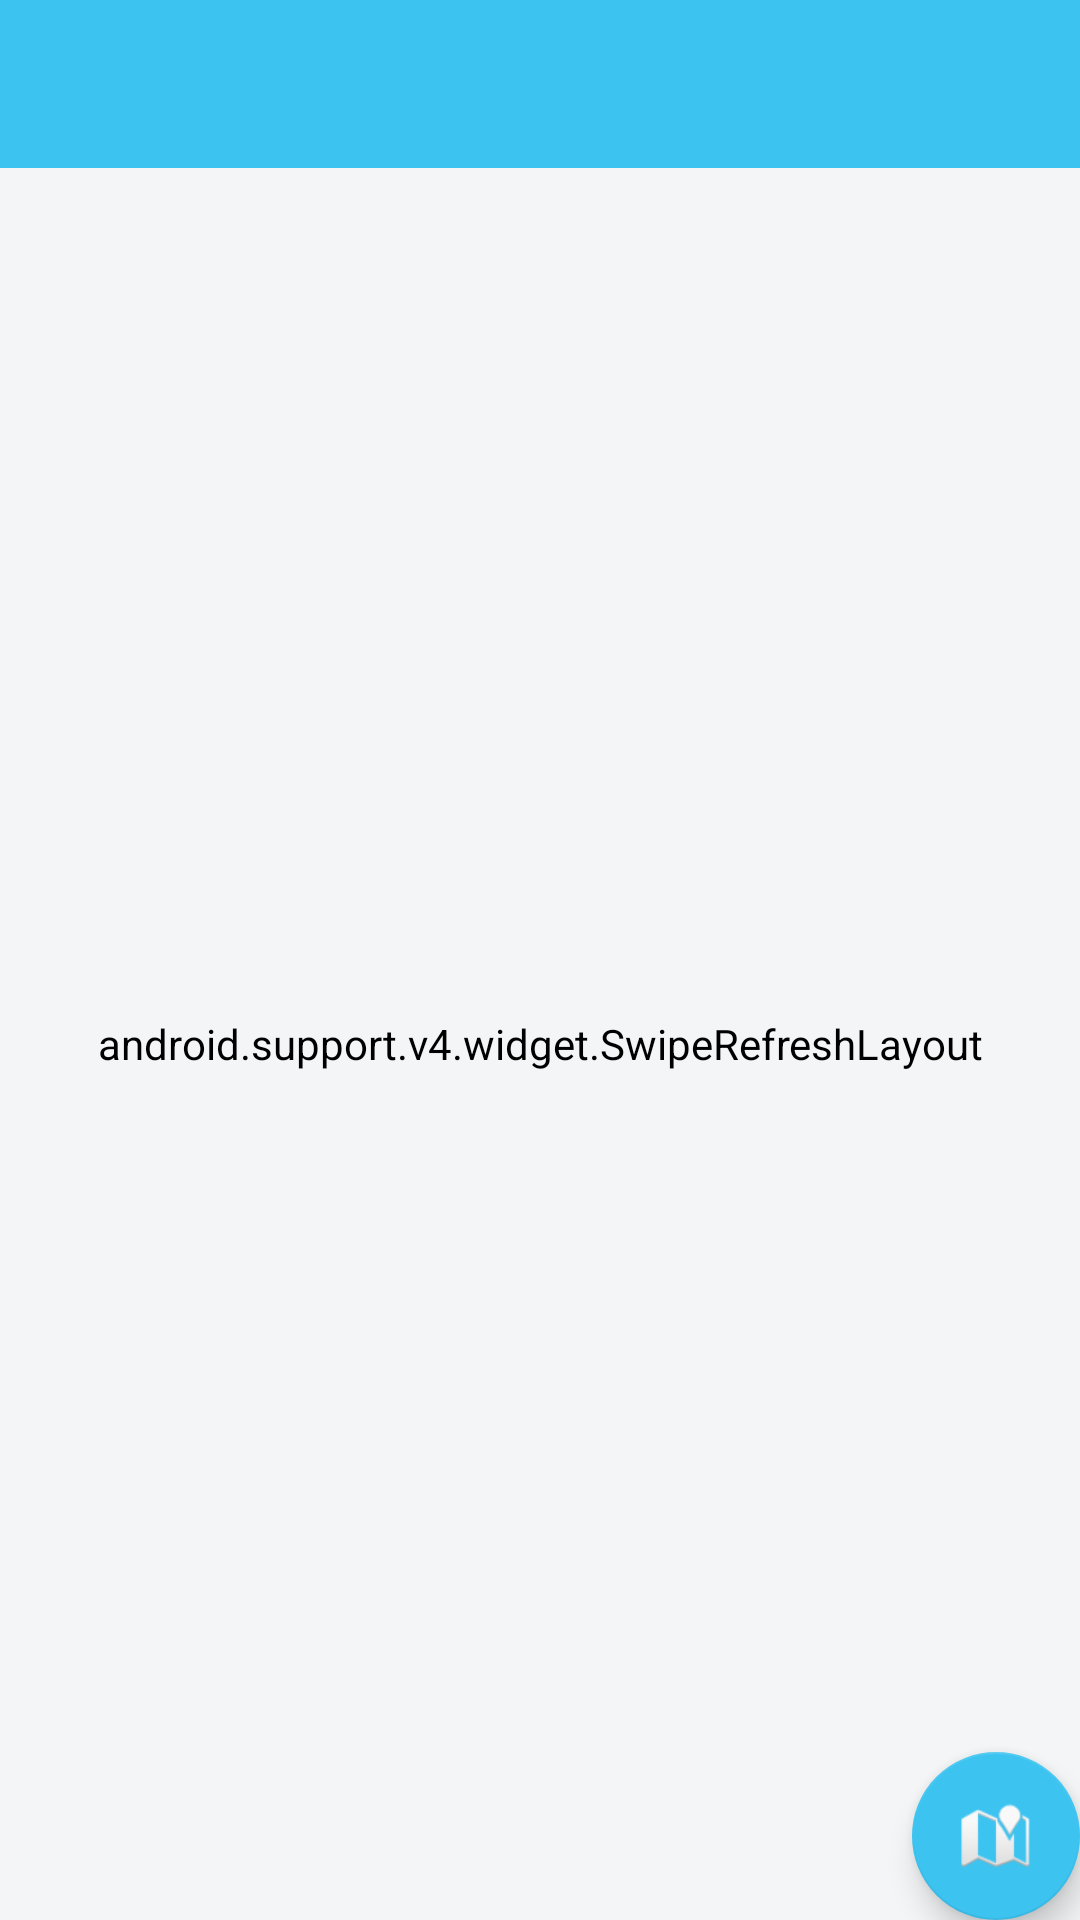

Produce the Android XML layout that renders to this screen, including the resource entries it uses.
<!-- AndroidManifest.xml: activity theme AppTheme.NoActionBar -->
<!-- res/layout/activity_main.xml -->
<?xml version="1.0" encoding="utf-8"?>
<android.support.design.widget.CoordinatorLayout
    xmlns:android="http://schemas.android.com/apk/res/android"
    xmlns:app="http://schemas.android.com/apk/res-auto"
    xmlns:tools="http://schemas.android.com/tools"
    android:layout_width="match_parent"
    android:layout_height="match_parent"
    tools:context="com.example.airplaces.ui.MainActivity">

    <include layout="@layout/content_main"/>

    <include layout="@layout/toolbar"/>

    <android.support.design.widget.FloatingActionButton
        android:id="@+id/fab"
        android:layout_width="wrap_content"
        android:layout_height="wrap_content"
        android:layout_gravity="bottom|end"
        android:layout_margin="@dimen/fab_margin"
        app:backgroundTint="@color/colorPrimary"
        app:srcCompat="@android:drawable/ic_dialog_map"/>

    <ProgressBar
        android:id="@+id/progress"
        android:visibility="gone"
        android:gravity="center"
        android:layout_width="40dp"
        android:layout_height="40dp"
        android:layout_centerInParent="true"
        android:layout_gravity="center"/>

</android.support.design.widget.CoordinatorLayout>
<!-- res/layout/content_main.xml (included above) -->
<?xml version="1.0" encoding="utf-8"?>
<android.support.constraint.ConstraintLayout
    xmlns:android="http://schemas.android.com/apk/res/android"
    xmlns:app="http://schemas.android.com/apk/res-auto"
    xmlns:tools="http://schemas.android.com/tools"
    android:layout_width="match_parent"
    android:layout_height="match_parent"
    app:layout_behavior="@string/appbar_scrolling_view_behavior"
    tools:context="com.example.airplaces.ui.MainActivity"
    tools:showIn="@layout/activity_main">

    <android.support.v4.widget.SwipeRefreshLayout
        android:id="@+id/place_list_pull_to_refresh_container"
        android:layout_width="match_parent"
        android:layout_height="match_parent"
        app:layout_behavior="@string/appbar_scrolling_view_behavior"
        >

        <android.support.v7.widget.RecyclerView
            android:id="@+id/places"
            android:scrollbars="vertical"
            android:layout_width="match_parent"
            android:layout_height="match_parent"
            android:listSelector="@android:color/transparent"
            android:cacheColorHint="@android:color/transparent"
            android:clipToPadding="false"
            android:paddingTop="10dp"
            android:paddingBottom="70dp"
            android:groupIndicator="@null"
            app:layout_behavior="@string/appbar_scrolling_view_behavior"
            android:visibility="visible"
            />

    </android.support.v4.widget.SwipeRefreshLayout>

</android.support.constraint.ConstraintLayout>
<!-- res/layout/toolbar.xml (included above) -->
<?xml version="1.0" encoding="utf-8"?>
<android.support.design.widget.AppBarLayout
    xmlns:android="http://schemas.android.com/apk/res/android"
    xmlns:app="http://schemas.android.com/apk/res-auto"
    android:id="@+id/appbar"
    app:elevation="0dp"
    android:layout_width="match_parent"
    android:layout_height="wrap_content"
    android:layout_alignParentTop="true"
    >
    <android.support.v7.widget.Toolbar
        android:id="@+id/toolbar"
        android:layout_width="match_parent"
        android:layout_height="wrap_content"
        app:elevation="0dp"
        android:theme="@style/ToolbarTheme">
    </android.support.v7.widget.Toolbar>

</android.support.design.widget.AppBarLayout>
<!-- resources referenced by this layout -->
<resources>
  <color name="colorPrimary">#3cc3f0</color>
  <style name="ToolbarTheme" parent="Theme.AppCompat">
          <item name="android:background">@color/colorPrimary</item>
          <item name="windowActionBar">true</item>
      </style>
  <style name="AppTheme.NoActionBar">
          <item name="background">@color/background</item>
          <item name="windowActionBar">false</item>
          <item name="windowNoTitle">true</item>
      </style>
  <color name="background">#f3f5f6</color>
</resources>
